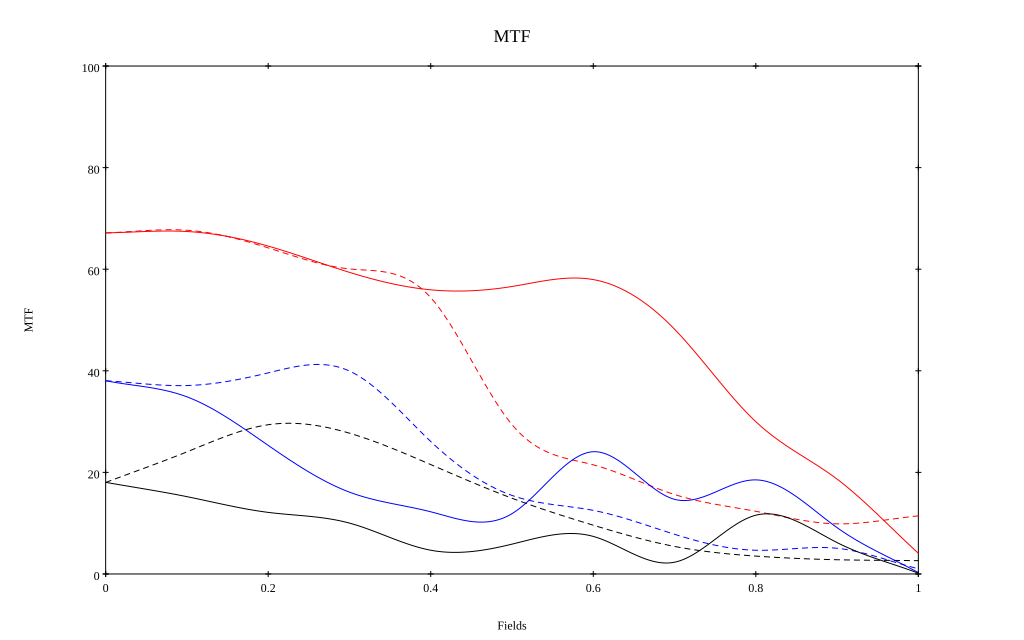

Data behind this chart, as committed beside it:
, 0, 0.1, 0.2, 0.3, 0.4, 0.5, 0.6, 0.7, 0.8, 0.9, 1
10 sag, 0.672, 0.674, 0.646, 0.594, 0.559, 0.566, 0.58, 0.482, 0.3, 0.187, 0.041
10 tan, 0.671, 0.677, 0.642, 0.601, 0.544, 0.294, 0.215, 0.156, 0.123, 0.099, 0.114
30 sag, 0.38, 0.349, 0.253, 0.161, 0.122, 0.119, 0.241, 0.147, 0.185, 0.091, 0.003
30 tan, 0.38, 0.371, 0.396, 0.399, 0.261, 0.155, 0.125, 0.078, 0.047, 0.051, 0.01
50 sag, 0.18, 0.152, 0.121, 0.1, 0.047, 0.059, 0.074, 0.023, 0.116, 0.062, 0.002
50 tan, 0.18, 0.24, 0.294, 0.277, 0.215, 0.149, 0.096, 0.054, 0.035, 0.028, 0.026
